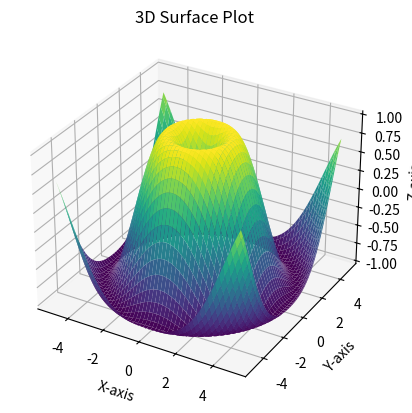

Python code for this plot:
import numpy as np
import matplotlib.pyplot as plt
from mpl_toolkits.mplot3d import Axes3D

fig = plt.figure()      # 그래프의 틀(figure) 생성
ax = fig.add_subplot(111, projection='3d')  # 3D 서브플롯 생성

x = np.linspace(-5, 5, 100) # x축 데이터 생성: -5부터 5까지 100개의 값을 가진 배열
y = np.linspace(-5, 5, 100) # y축 데이터 생성: -5부터 5까지 100개의 값을 가진 배열

X, Y = np.meshgrid(x, y)    # x, y 값을 조합하여 2차원 그리드 생성

# z축 데이터 생성: sin(sqrt(x^2 + y^2))의 값을 계산하여 2차원 배열로 저장
Z = np.sin(np.sqrt(X**2 +Y**2))

ax.plot_surface(X, Y, Z, cmap='viridis')    # 3D 표면 그래프 그리기
ax.set_xlabel('X-axis') # x축 레이블 설정
ax.set_ylabel('Y-axis') # y축 레이블 설정
ax.set_zlabel('Z-axis') # z축 레이블 설정
ax.set_title('3D Surface Plot') # 그래프 제목 설정

plt.show()          # 그래프 표시
